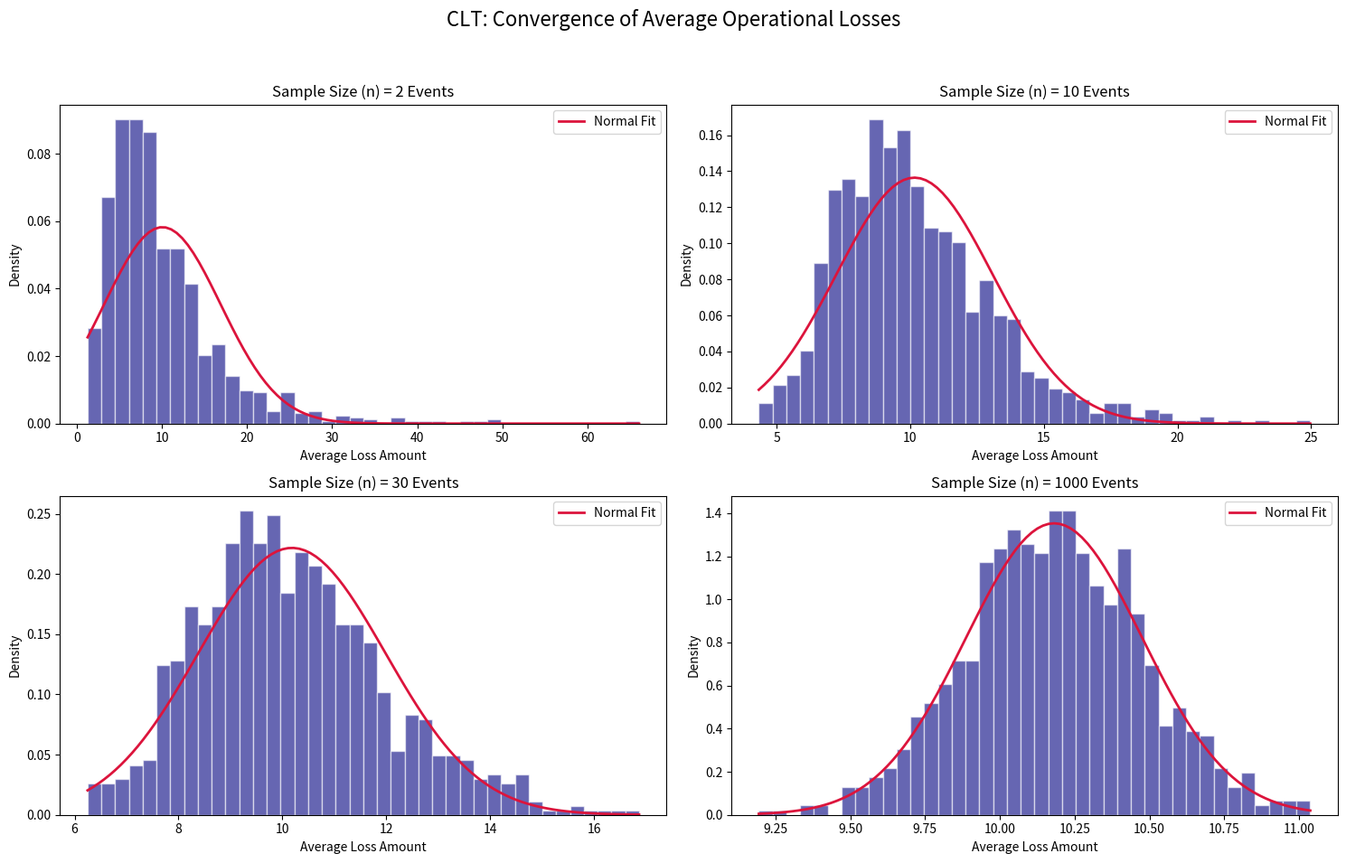

Write Python code to recreate this figure.
#!/usr/bin/env python3
# -*- coding: utf-8 -*-
"""
Created on Fri Apr 24 10:26:48 2026

@author: sajadadeli
"""

import numpy as np
import matplotlib.pyplot as plt
import scipy.stats as stats


"""
Project: Central Limit Theorem (CLT) in Operational Risk Modeling
Description: Proving that the average of skewed operational losses
             converges to a Normal Distribution as sample size (n) increases.
"""


# 1. Generate Raw Operational Loss Data.
# Most bank losses are small, but a few are huge (skewed)
# We use Lognormal' to represent this 'Fat-Tail' reality.

np.random.seed(42)
population_losses = np.random.lognormal(mean=2, sigma=0.8, size=10000)

# 2. Define sample sizes (n)
sample_sizes = [2, 10, 30, 1000]


plt.figure(figsize=(15,10))
plt.suptitle("CLT: Convergence of Average Operational Losses", fontsize = 16)

for i, n in enumerate(sample_sizes):
    # Take 1000 random samples of size n and calculate their means.
    sample_means = [np.mean(np.random.choice(population_losses, size=n)) for _ in range(1000)]
    
    plt.subplot(2, 2, i+1)
    
    # plot the histogram of sample means
    plt.hist(sample_means, bins=40, density=True, color='navy', alpha=0.6, edgecolor= 'white')
    
    # Fit and plot a Normal Distribution curve to see the convergence
    mu, std = stats.norm.fit(sample_means)
    x = np.linspace(min(sample_means), max(sample_means), 100)
    plt.plot(x, stats.norm.pdf(x, mu, std), color='crimson', lw=2, label='Normal Fit')
    
    plt.title(f'Sample Size (n) = {n} Events')
    plt.xlabel('Average Loss Amount')
    plt.ylabel('Density')
    plt.legend()
    
plt.tight_layout(rect=[0, 0.03, 1, 0.95])
# Save the plot for the GitHub repository
plt.savefig('clt_plot.png')
plt.show()
